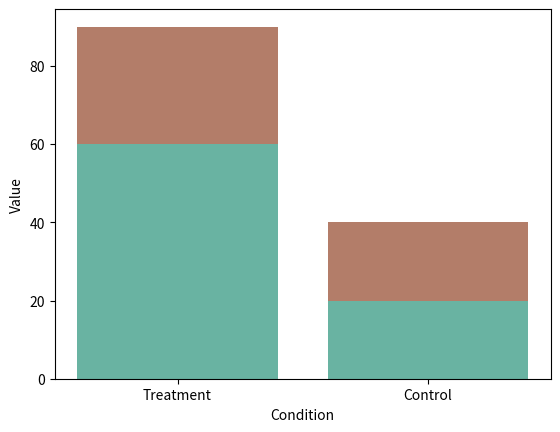

Reproduce this figure in Python.
import pandas as pd
import matplotlib.pyplot as plt

values = [60, 20, 30, 20]
condition = ["Treatment", "Control", "Treatment", "Control"]
group = ["Group 1", "Group 1", "Group 2", "Group 2"]

data = pd.DataFrame({'Values': values, 'Condition': condition, 'Group': group})

# Create a stacked bar plot
group1 = data[data['Group'] == 'Group 1']['Values']
group2 = data[data['Group'] == 'Group 2']['Values']

# Create a bar plot for 'Group 1'
plt.bar(data['Condition'].unique(), group1, color = "#69b3a2")
# Stack 'Group 2' on top of 'Group 1'
plt.bar(data['Condition'].unique(), group2, bottom=group1, color = "#b37d69")
plt.xlabel('Condition')
plt.ylabel('Value')
plt.show()
